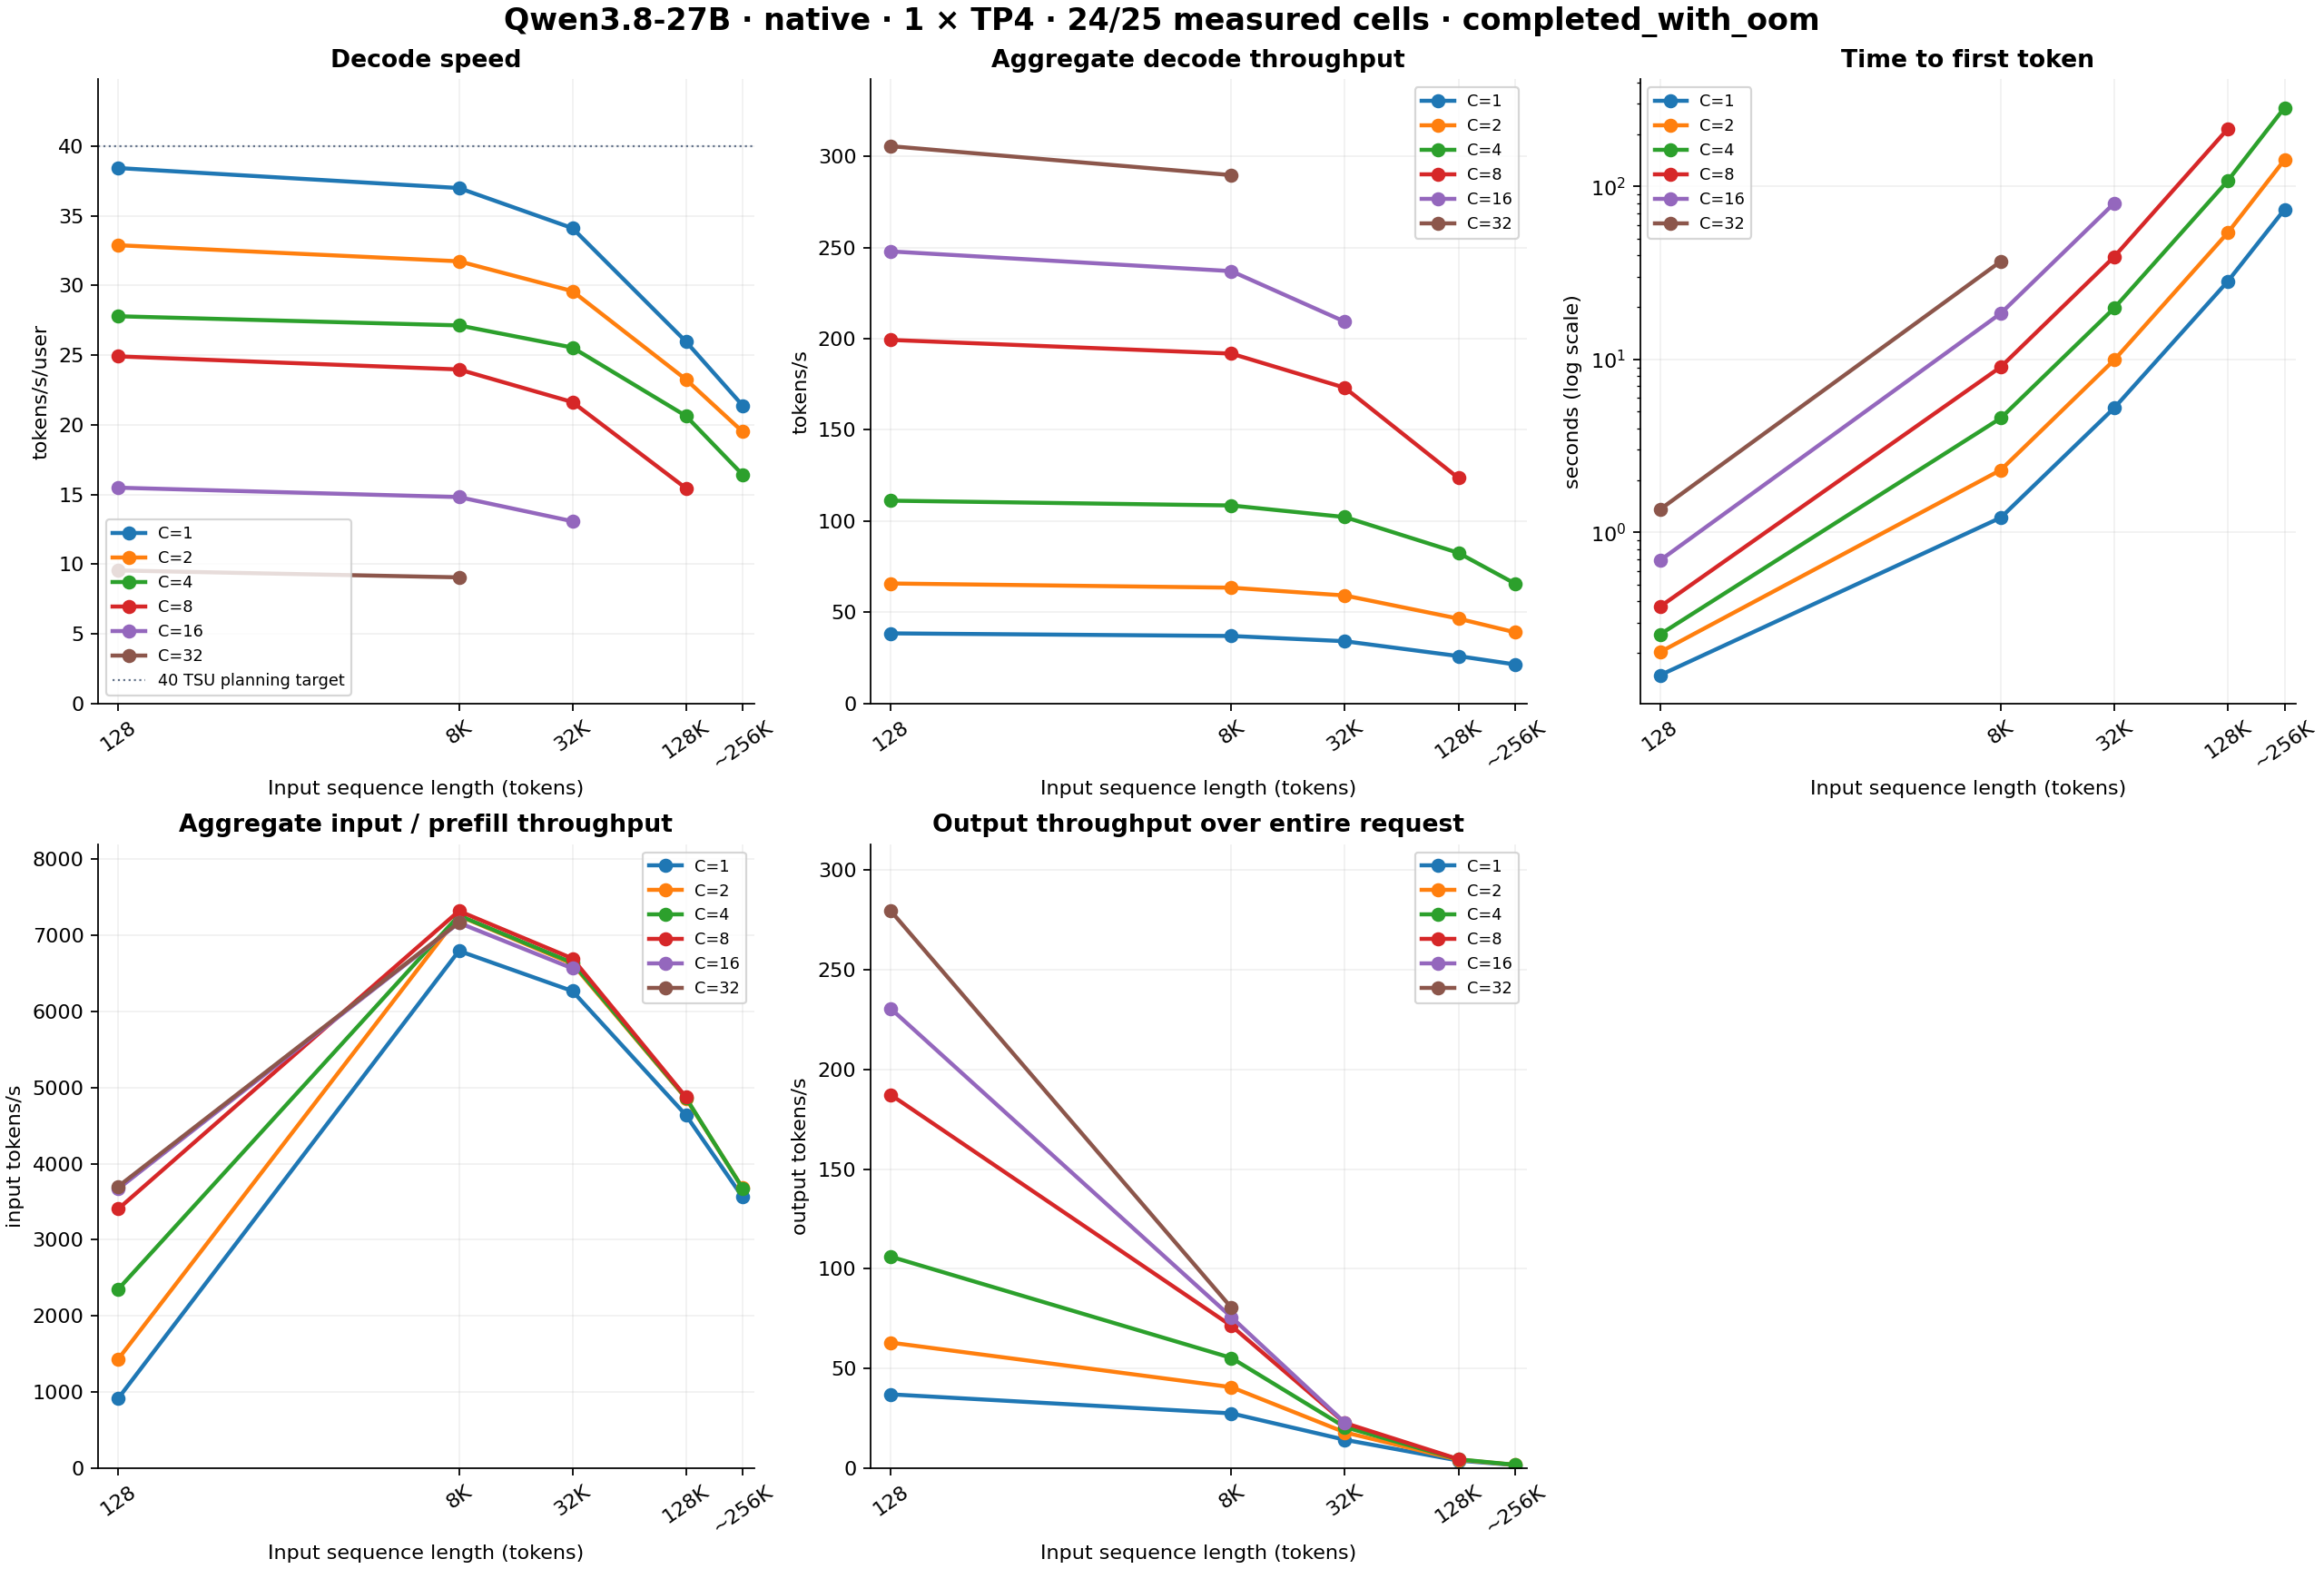

Values plotted in this chart, from the file beside it:
input_tokens, concurrency, batch_per_replica, status, tokens_per_second_per_user, aggregate_decode_tokens_per_second, ttft_p50_s, aggregate_input_tokens_per_second, aggregate_e2e_tokens_per_second, ttft_p90_s, tpot_ms, reason
131072, 8, 8, completed, 15.45, 123.6, 215.1, 4876, 4.584, 215.2, 64.73, 
131072, 4, 4, completed, 20.64, 82.55, 107.8, 4865, 4.492, 107.8, 48.45, 
131072, 16, 16, capacity_guard, , , , , , , , Exceeds the current per-replica context …
131072, 1, 1, completed, 25.98, 25.98, 28.28, 4638, 3.86, 28.28, 38.49, 
131072, 2, 2, completed, 23.26, 46.51, 54, 4858, 4.305, 54.01, 43, 
131072, 32, 32, capacity_guard, , , , , , , , Exceeds the current per-replica context …
131072, 64, 64, implementation_guard, , , , , , , , Batches above 32 require wider token buf…
262016, 8, 8, capacity_guard, , , , , , , , Exceeds the current per-replica context …
262016, 4, 4, completed, 16.42, 65.68, 285.1, 3677, 1.748, 285.1, 60.9, 
262016, 16, 16, capacity_guard, , , , , , , , Exceeds the current per-replica context …
262016, 1, 1, completed, 21.38, 21.38, 73.6, 3561, 1.609, 73.6, 46.77, 
262016, 2, 2, completed, 19.5, 39.01, 142.5, 3680, 1.719, 142.5, 51.27, 
262016, 32, 32, capacity_guard, , , , , , , , Exceeds the current per-replica context …
262016, 64, 64, implementation_guard, , , , , , , , Batches above 32 require wider token buf…
32768, 8, 8, completed, 21.63, 173.1, 39.26, 6696, 22.69, 39.26, 46.23, 
32768, 4, 4, completed, 25.55, 102.2, 19.82, 6639, 20.66, 19.82, 39.14, 
32768, 16, 16, completed, 13.08, 209.3, 80, 6565, 22.83, 80.01, 76.45, 
32768, 1, 1, completed, 34.12, 34.12, 5.243, 6267, 14.28, 5.243, 29.31, 
32768, 2, 2, completed, 29.6, 59.19, 9.93, 6624, 18, 9.934, 33.79, 
32768, 32, 32, oom, , , , , , , , TT_FATAL @ /home/ttuser/kimi-prefill.Ubx…
32768, 64, 64, implementation_guard, , , , , , , , Batches above 32 require wider token buf…
8192, 8, 8, completed, 23.97, 191.8, 9.043, 7319, 71.41, 9.061, 41.71, 
8192, 4, 4, completed, 27.14, 108.5, 4.574, 7260, 55.32, 4.578, 36.85, 
8192, 16, 16, completed, 14.81, 237, 18.45, 7163, 75.78, 18.46, 67.51, 
8192, 1, 1, completed, 37, 37, 1.217, 6795, 27.53, 1.22, 27.03, 
8192, 2, 2, completed, 31.74, 63.47, 2.295, 7256, 40.66, 2.305, 31.51, 
8192, 32, 32, completed, 9.051, 289.6, 36.84, 7168, 80.51, 36.86, 110.5, 
8192, 64, 64, implementation_guard, , , , , , , , Batches above 32 require wider token buf…
128, 8, 8, completed, 24.91, 199.3, 0.3727, 3407, 187.2, 0.3928, 40.14, 
128, 4, 4, completed, 27.79, 111.2, 0.2577, 2354, 106.1, 0.2806, 35.98, 
128, 16, 16, completed, 15.49, 247.8, 0.6898, 3672, 230.4, 0.7173, 64.56, 
128, 1, 1, completed, 38.43, 38.43, 0.1496, 920.5, 37.06, 0.1669, 26.02, 
128, 2, 2, completed, 32.89, 65.78, 0.2035, 1436, 62.98, 0.2238, 30.4, 
128, 32, 32, completed, 9.547, 305.5, 1.359, 3702, 279.4, 1.386, 104.7, 
128, 64, 64, implementation_guard, , , , , , , , Batches above 32 require wider token buf…
